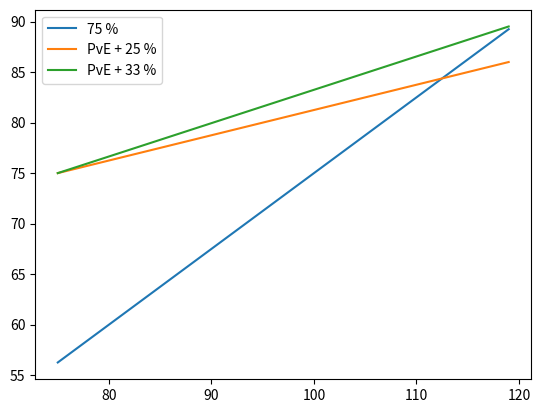

This chart was generated by the following Python code:
from matplotlib import pyplot as plt

ranked_reward = 6
pve_reward = 75
slp_earnings = list(range(pve_reward, 20*ranked_reward))
seventyfive = [0.75 * x for x in slp_earnings]
pve_plus_quarter = [pve_reward+0.25*(x-pve_reward) for x in slp_earnings]
pve_plus_halve = [pve_reward+0.5*(x-pve_reward) for x in slp_earnings]
pve_plus_3 = [pve_reward+0.33*(x-pve_reward) for x in slp_earnings]

plt.plot(slp_earnings, seventyfive, label="75 %")
plt.plot(slp_earnings, pve_plus_quarter, label="PvE + 25 %")
plt.plot(slp_earnings, pve_plus_3, label="PvE + 33 %")

plt.legend()
plt.show()